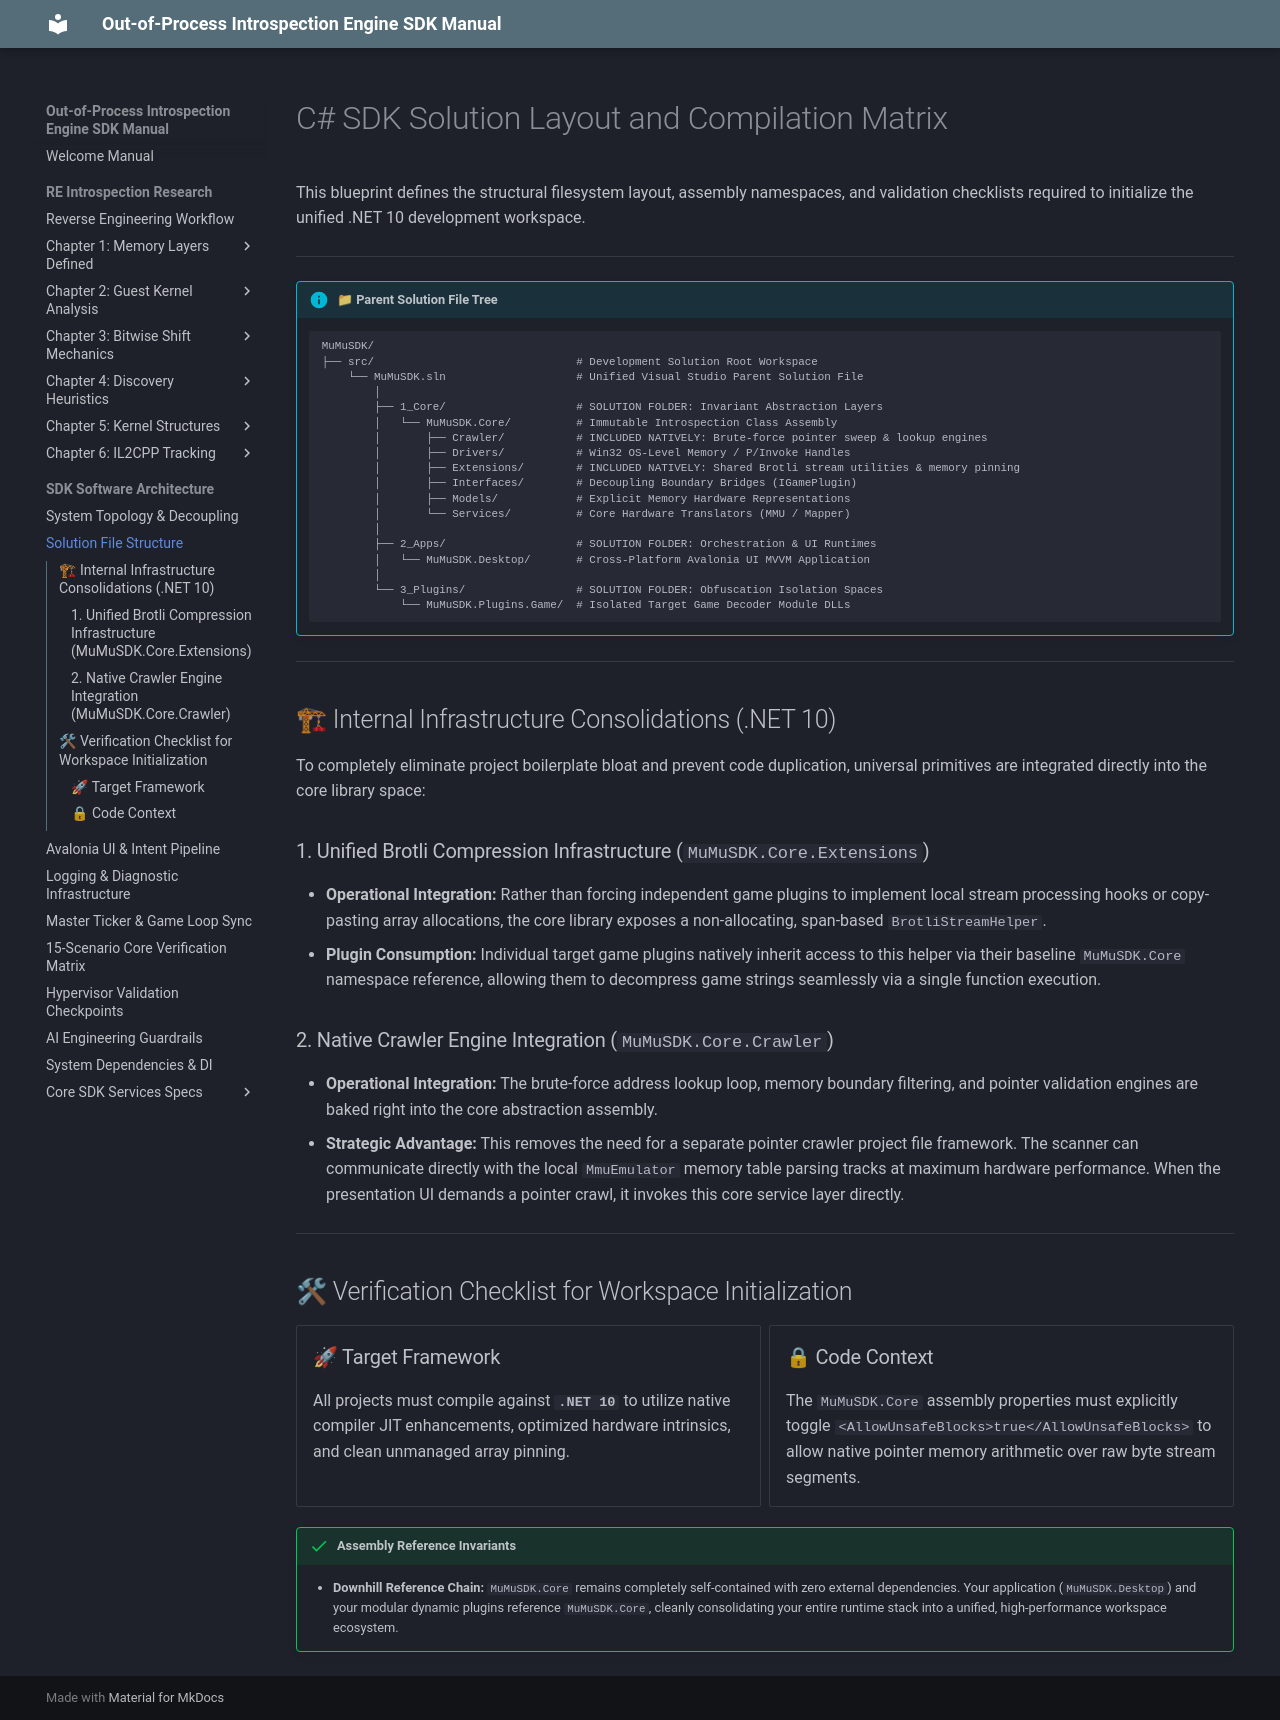

repository: xxVintersorgxx/MuMuSDK · page: core/sdk/architecture/file_structure/index.html · generator: mkdocs

# C# SDK Solution Layout and Compilation Matrix

This blueprint defines the structural filesystem layout, assembly namespaces, and validation checklists required to initialize the unified .NET 10 development workspace.

---

!!! info "📁 Parent Solution File Tree"
    ```text
    MuMuSDK/
    ├── src/                               # Development Solution Root Workspace
        └── MuMuSDK.sln                    # Unified Visual Studio Parent Solution File
            │
            ├── 1_Core/                    # SOLUTION FOLDER: Invariant Abstraction Layers
            │   └── MuMuSDK.Core/          # Immutable Introspection Class Assembly
            │       ├── Crawler/           # INCLUDED NATIVELY: Brute-force pointer sweep & lookup engines
            │       ├── Drivers/           # Win32 OS-Level Memory / P/Invoke Handles
            │       ├── Extensions/        # INCLUDED NATIVELY: Shared Brotli stream utilities & memory pinning
            │       ├── Interfaces/        # Decoupling Boundary Bridges (IGamePlugin)
            │       ├── Models/            # Explicit Memory Hardware Representations
            │       └── Services/          # Core Hardware Translators (MMU / Mapper)
            │
            ├── 2_Apps/                    # SOLUTION FOLDER: Orchestration & UI Runtimes
            │   └── MuMuSDK.Desktop/       # Cross-Platform Avalonia UI MVVM Application
            │
            └── 3_Plugins/                 # SOLUTION FOLDER: Obfuscation Isolation Spaces
                └── MuMuSDK.Plugins.Game/  # Isolated Target Game Decoder Module DLLs
    ```

---

## 🏗 Internal Infrastructure Consolidations (.NET 10)

To completely eliminate project boilerplate bloat and prevent code duplication, universal primitives are integrated directly into the core library space:

### 1. Unified Brotli Compression Infrastructure (`MuMuSDK.Core.Extensions`)
*   **Operational Integration:** Rather than forcing independent game plugins to implement local stream processing hooks or copy-pasting array allocations, the core library exposes a non-allocating, span-based `BrotliStreamHelper`. 
*   **Plugin Consumption:** Individual target game plugins natively inherit access to this helper via their baseline `MuMuSDK.Core` namespace reference, allowing them to decompress game strings seamlessly via a single function execution.

### 2. Native Crawler Engine Integration (`MuMuSDK.Core.Crawler`)
*   **Operational Integration:** The brute-force address lookup loop, memory boundary filtering, and pointer validation engines are baked right into the core abstraction assembly.
*   **Strategic Advantage:** This removes the need for a separate pointer crawler project file framework. The scanner can communicate directly with the local `MmuEmulator` memory table parsing tracks at maximum hardware performance. When the presentation UI demands a pointer crawl, it invokes this core service layer directly.

---

## 🛠 Verification Checklist for Workspace Initialization

<div class="grid cards" markdown>

-   ### 🚀 Target Framework
    All projects must compile against **`.NET 10`** to utilize native compiler JIT enhancements, optimized hardware intrinsics, and clean unmanaged array pinning.

-   ### 🔒 Code Context
    The `MuMuSDK.Core` assembly properties must explicitly toggle `<AllowUnsafeBlocks>true</AllowUnsafeBlocks>` to allow native pointer memory arithmetic over raw byte stream segments.

</div>

!!! success "Assembly Reference Invariants"
    *   **Downhill Reference Chain:** `MuMuSDK.Core` remains completely self-contained with zero external dependencies. Your application (`MuMuSDK.Desktop`) and your modular dynamic plugins reference `MuMuSDK.Core`, cleanly consolidating your entire runtime stack into a unified, high-performance workspace ecosystem.
